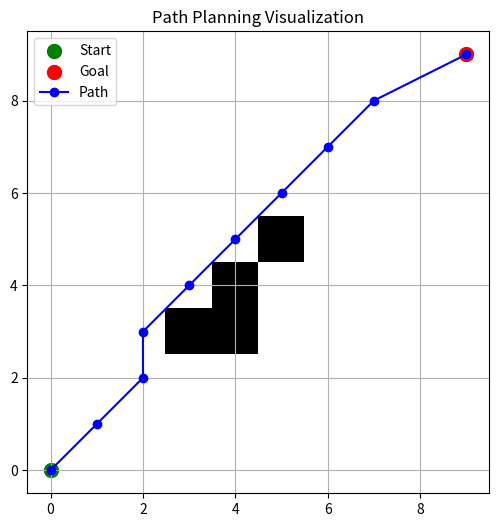
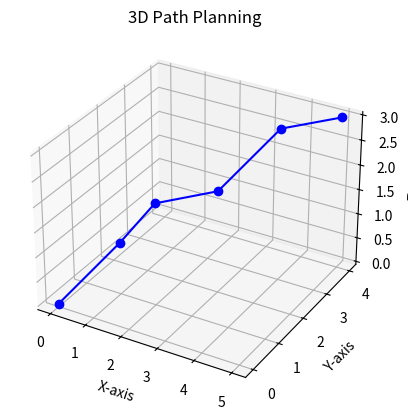

Recreate these plots in Python, in order.
import numpy as np
import matplotlib.pyplot as plt

# Create a grid
grid_size = (10, 10)
grid = np.zeros(grid_size)

# Define obstacles
obstacles = [(3, 3), (3, 4), (4, 4), (5, 5)]
for obs in obstacles:
    grid[obs] = 1  # Mark obstacles

# Define start & goal
start = (0, 0)
goal = (9, 9)

# Example path
path = [(0,0), (1,1), (2,2), (3,2), (4,3), (5,4), (6,5), (7,6), (8,7), (9,9)]

# Plot the grid
plt.figure(figsize=(6,6))
plt.imshow(grid, cmap='gray_r', origin='lower')

# Plot obstacles
for obs in obstacles:
    plt.scatter(obs[1], obs[0], marker='s', color='black', s=200)

# Plot start, goal, and path
plt.scatter(start[1], start[0], color='green', s=100, label="Start")
plt.scatter(goal[1], goal[0], color='red', s=100, label="Goal")

# Draw the path
path_x, path_y = zip(*path)
plt.plot(path_y, path_x, marker='o', color='blue', label="Path")

plt.legend()
plt.grid(True)
plt.title("Path Planning Visualization")
plt.show()

from mpl_toolkits.mplot3d import Axes3D

fig = plt.figure()
ax = fig.add_subplot(111, projection='3d')

# Example path in 3D
path_x = [0, 1, 2, 3, 4, 5]
path_y = [0, 1, 1, 2, 3, 4]
path_z = [0, 1, 2, 2, 3, 3]

ax.plot(path_x, path_y, path_z, marker='o', color='blue')

ax.set_xlabel("X-axis")
ax.set_ylabel("Y-axis")
ax.set_zlabel("Z-axis")
ax.set_title("3D Path Planning")

plt.show()
